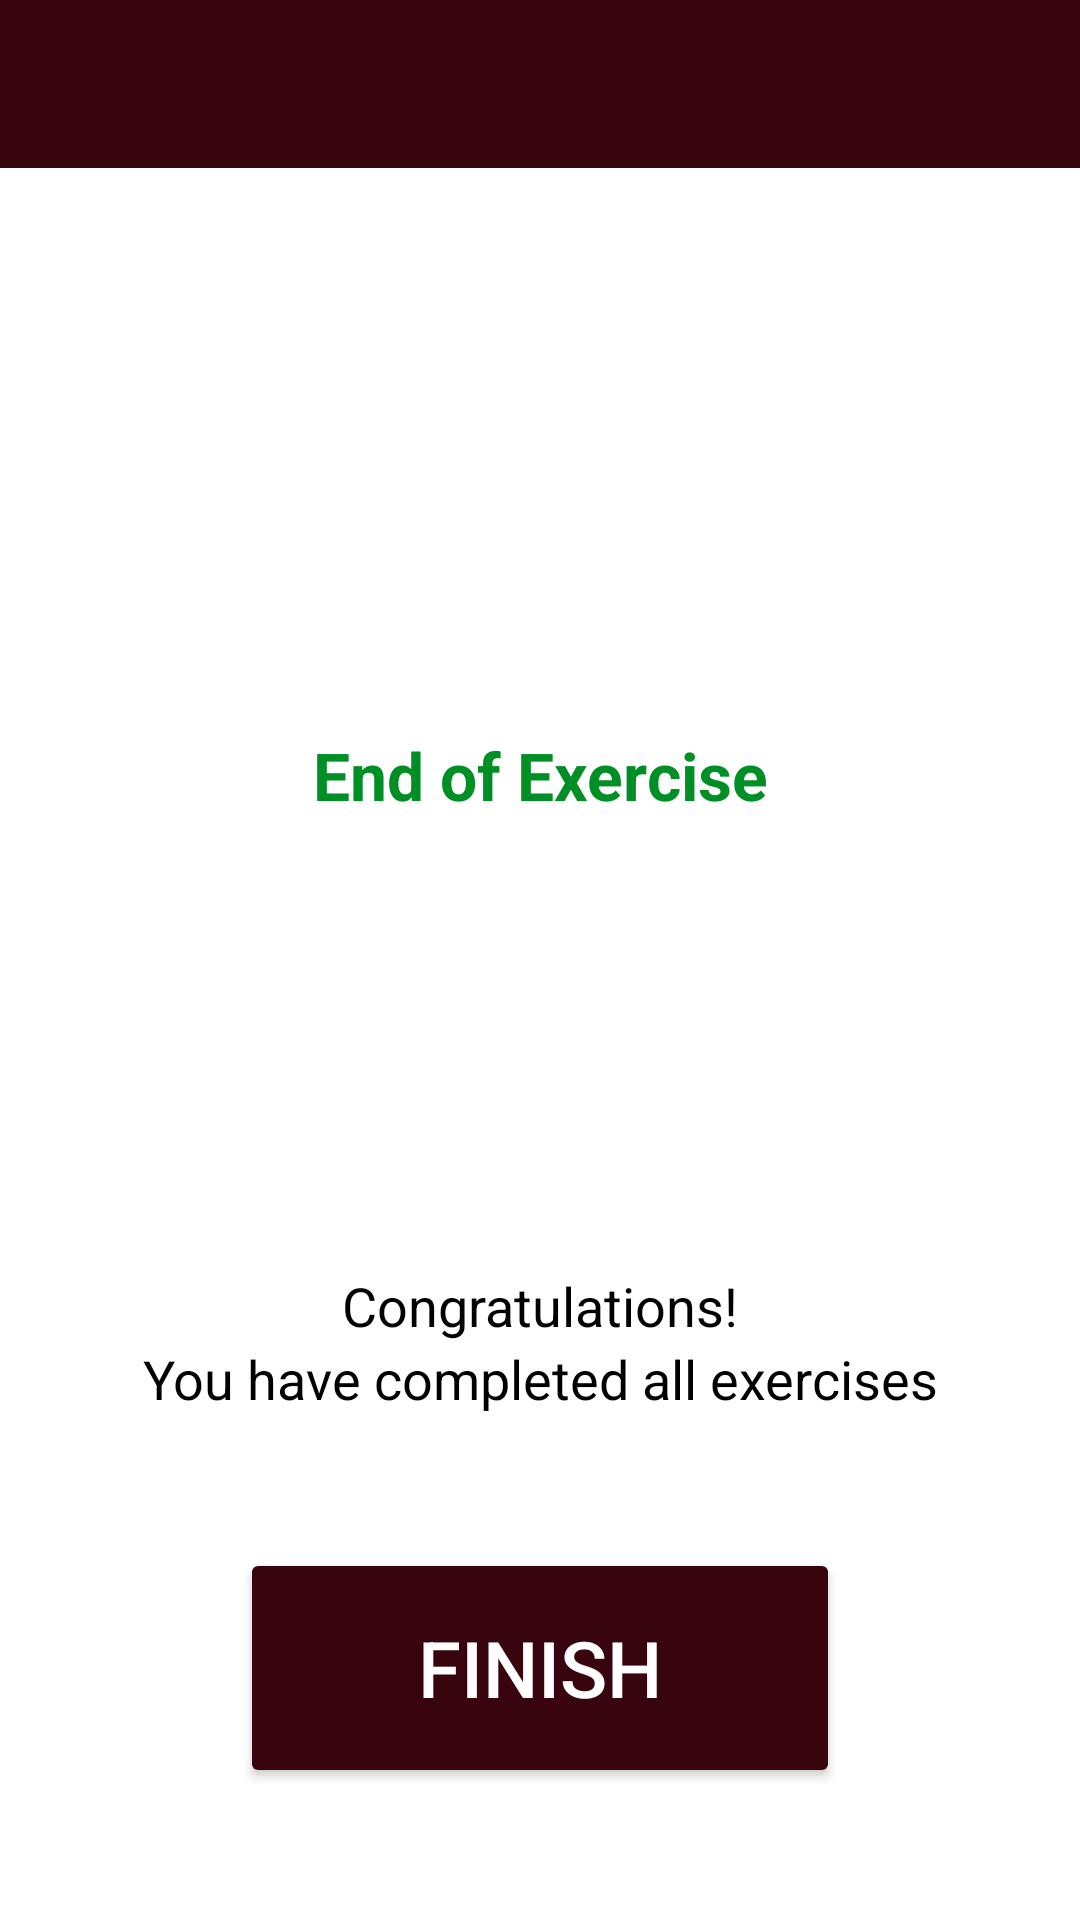

Produce the Android XML layout that renders to this screen, including the resource entries it uses.
<!-- AndroidManifest.xml: application theme Theme.SevenMinWorkoutApp -->
<!-- res/layout/activity_finish.xml -->
<?xml version="1.0" encoding="utf-8"?>
<androidx.constraintlayout.widget.ConstraintLayout xmlns:android="http://schemas.android.com/apk/res/android"
    xmlns:app="http://schemas.android.com/apk/res-auto"
    xmlns:tools="http://schemas.android.com/tools"
    android:layout_width="match_parent"
    android:layout_height="match_parent"
    tools:context=".FinishActivity"
    android:background="@color/white"
    >

    <androidx.appcompat.widget.Toolbar
        android:id="@+id/toolbarExercise"
        android:layout_width="match_parent"
        android:layout_height="?android:actionBarSize"
        android:theme="@style/ToolbarTheme"
        android:background="@color/red"
        android:titleTextColor="@color/white"
        app:layout_constraintTop_toTopOf="parent"
        />

    <TextView
        android:layout_width="match_parent"
        android:layout_height="wrap_content"
        android:text="End of Exercise"
        android:textSize="22sp"
        android:textColor="@color/colorAccent"
        android:textStyle="bold"
        app:layout_constraintBottom_toTopOf="@+id/flEndIcon"
        android:gravity="center"
        />

    <FrameLayout
        android:id="@+id/flEndIcon"
        android:layout_width="wrap_content"
        android:layout_height="wrap_content"
        app:layout_constraintTop_toBottomOf="@id/toolbarExercise"
        app:layout_constraintBottom_toBottomOf="parent"
        app:layout_constraintStart_toStartOf="parent"
        app:layout_constraintEnd_toEndOf="parent"
        >
        <ImageView
            android:layout_width="150dp"
            android:layout_height="150dp"
            android:src="@drawable/item_circular_thick_color_accent_border"/>
        <ImageView
            android:layout_width="80dp"
            android:layout_height="80dp"
            android:src="@drawable/ic_action_done"
            android:layout_gravity="center"
            />

    </FrameLayout>
    <TextView
        android:id="@+id/tvText1"
        android:layout_width="wrap_content"
        android:layout_height="wrap_content"
        android:text="Congratulations!"
        android:textSize="18sp"
        android:textColor="@color/black"
        app:layout_constraintTop_toBottomOf="@id/flEndIcon"
        app:layout_constraintStart_toStartOf="parent"
        app:layout_constraintEnd_toEndOf="parent"
        />
    <TextView
        android:id="@+id/tvText2"
        android:layout_width="wrap_content"
        android:layout_height="wrap_content"
        android:text="You have completed all exercises"
        android:textSize="18sp"
        android:textColor="@color/black"
        app:layout_constraintTop_toBottomOf="@id/tvText1"
        app:layout_constraintStart_toStartOf="parent"
        app:layout_constraintEnd_toEndOf="parent"
        />

    <Button
        android:id="@+id/btnFinish"
        android:layout_width="200dp"
        android:layout_height="80dp"
        app:layout_constraintTop_toBottomOf="@id/tvText2"
        app:layout_constraintBottom_toBottomOf="parent"
        app:layout_constraintStart_toStartOf="parent"
        app:layout_constraintEnd_toEndOf="parent"
        android:text="Finish"
        android:textSize="26sp"
        android:backgroundTint="@color/red"
        android:textColor="@color/white"
        android:textAlignment="center"
        android:padding="20dp"
        />


</androidx.constraintlayout.widget.ConstraintLayout>
<!-- resources referenced by this layout -->
<resources>
  <color name="black">#FF000000</color>
  <color name="colorAccent">#008F24</color>
  <color name="red">#38040E</color>
  <color name="white">#FFFFFFFF</color>
  <style name="ToolbarTheme" parent="ThemeOverlay.MaterialComponents.ActionBar">
          <item name="colorControlNormal">@color/white</item>
          <item name="titleTextColor">@color/white</item>
      </style>
  <style name="Theme.SevenMinWorkoutApp" parent="Base.Theme.SevenMinWorkoutApp">
          <item name="colorPrimary">@color/red</item>
          <item name="android:statusBarColor">@color/red</item>
      </style>
  <style name="Base.Theme.SevenMinWorkoutApp" parent="Theme.Material3.Light.NoActionBar">
          
  
      </style>
</resources>
